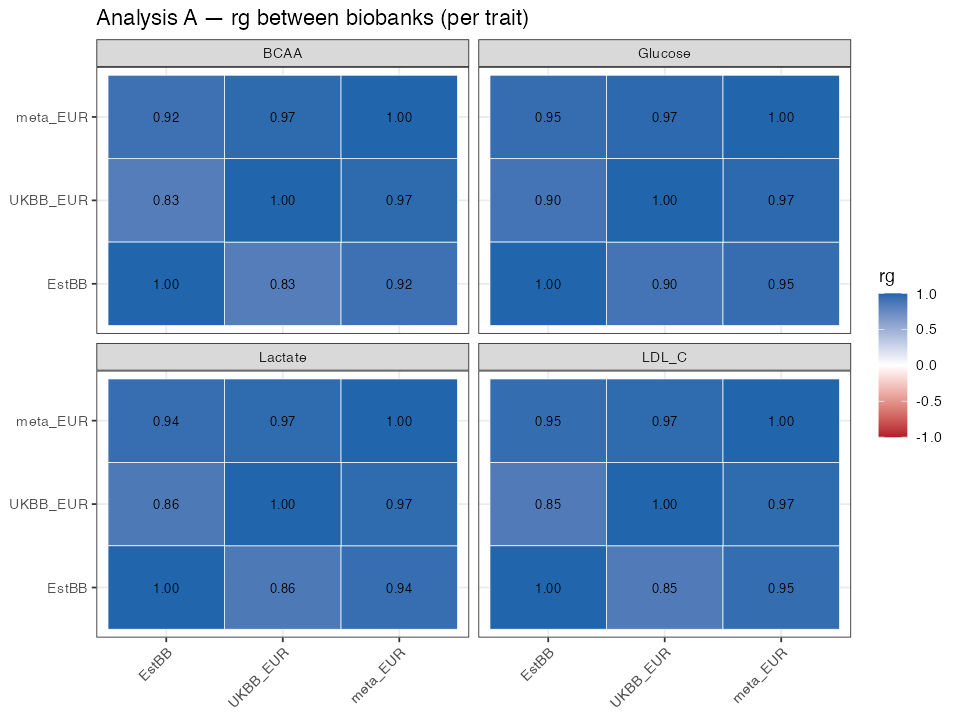

The table this chart was drawn from, first rows:
p1	p2	rg	se	z	p	h2_obs	h2_obs_se	h2_int	h2_int_se	gcov_int	gcov_int_se	trait	ds1	ds2
BCAA.EstBB	BCAA.UKBB_EUR	0.8332	0.0287	28.99	8.3614e-185	0.077	0.0066	1.06	0.0214	0.0218	0.0118	BCAA	EstBB	UKBB_EUR
BCAA.EstBB	BCAA.meta_EUR	0.918	0.0153	60.1	0	0.066	0.0054	1.076	0.0259	0.5892	0.0139	BCAA	EstBB	meta_EUR
BCAA.UKBB_EUR	BCAA.meta_EUR	0.971	0.0037	260.3	0	0.0669	0.0055	1.067	0.0211	0.8997	0.019	BCAA	UKBB_EUR	meta_EUR
Lactate.EstBB	Lactate.UKBB_EUR	0.8641	0.06	14.41	4.3392e-47	0.0455	0.004	1.075	0.0227	0.0235	0.0134	Lactate	EstBB	UKBB_EUR
Lactate.EstBB	Lactate.meta_EUR	0.9402	0.0342	27.52	1.027e-166	0.0371	0.0031	1.097	0.0289	0.6169	0.0157	Lactate	EstBB	meta_EUR
Lactate.UKBB_EUR	Lactate.meta_EUR	0.966	0.0049	198	0	0.0376	0.0029	1.091	0.0249	0.9096	0.0214	Lactate	UKBB_EUR	meta_EUR
LDL_C.EstBB	LDL_C.UKBB_EUR	0.8531	0.0463	18.43	7.5176e-76	0.0673	0.0307	1.343	0.2628	0.2637	0.2134	LDL_C	EstBB	UKBB_EUR
LDL_C.EstBB	LDL_C.meta_EUR	0.9503	0.0155	61.32	0	0.0777	0.0274	1.473	0.3345	0.957	0.2552	LDL_C	EstBB	meta_EUR
LDL_C.UKBB_EUR	LDL_C.meta_EUR	0.9668	0.0071	136.7	0	0.0813	0.0257	1.433	0.3088	1.17	0.2693	LDL_C	UKBB_EUR	meta_EUR
Glucose.EstBB	Glucose.UKBB_EUR	0.8971	0.0491	18.29	1.0029e-74	0.0615	0.0086	1.081	0.0238	0.0203	0.014	Glucose	EstBB	UKBB_EUR
Glucose.EstBB	Glucose.meta_EUR	0.9479	0.0268	35.43	5.2919e-275	0.0497	0.0065	1.088	0.0282	0.5985	0.0154	Glucose	EstBB	meta_EUR
Glucose.UKBB_EUR	Glucose.meta_EUR	0.9749	0.0045	217.5	0	0.0502	0.0063	1.084	0.0264	0.911	0.0236	Glucose	UKBB_EUR	meta_EUR
